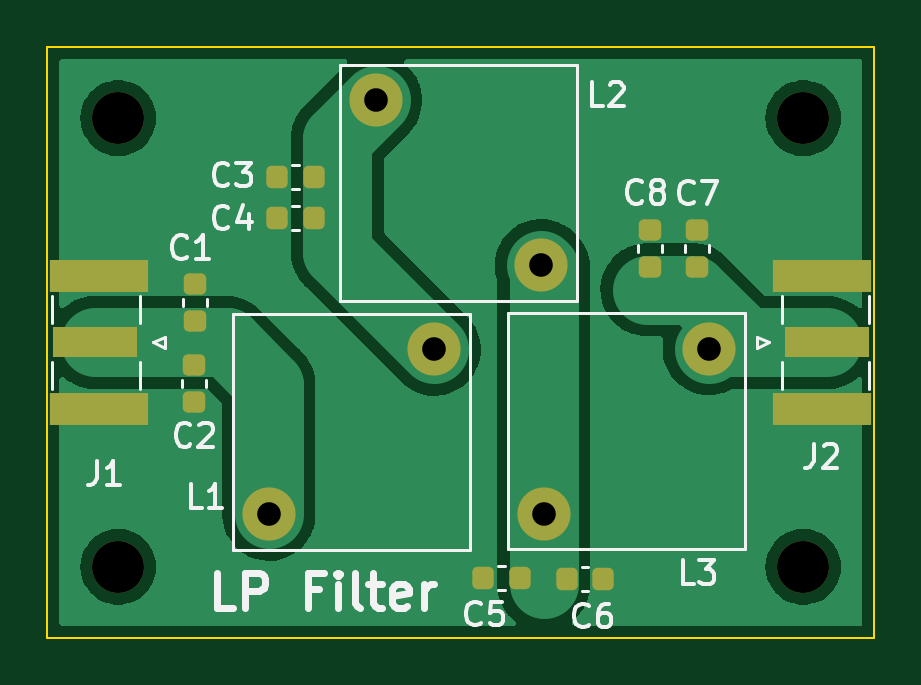
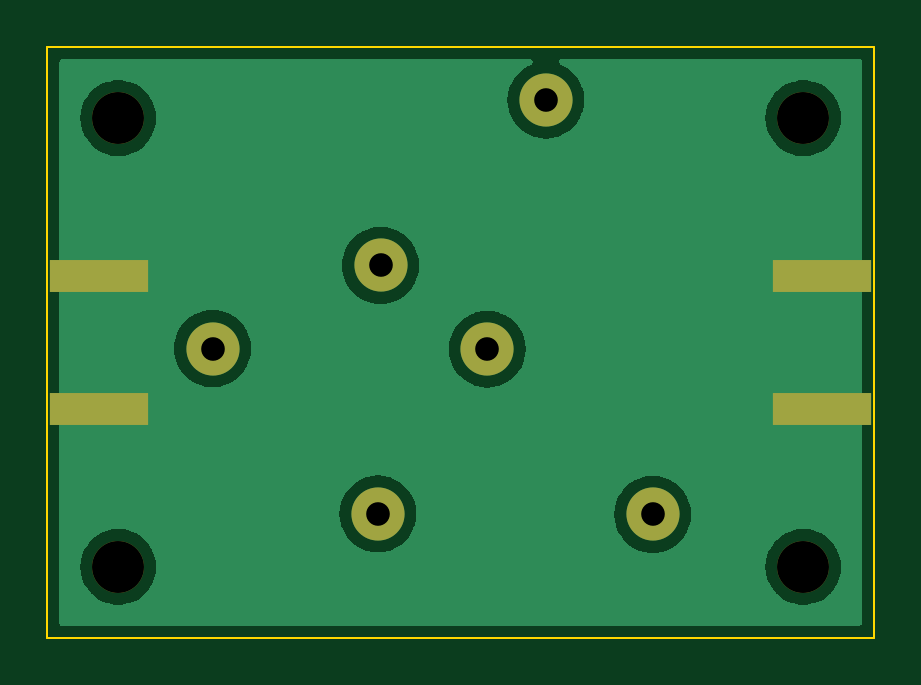
Circuit board: 10 layer files. Board 35.0 x 25.0 mm.
- bottom_copper: LowPass_10mm-B_Cu.gbr (26727 bytes)
- bottom_mask: LowPass_10mm-B_Mask.gbr (1067 bytes)
- paste: LowPass_10mm-B_Paste.gbr (630 bytes)
- bottom_silk: LowPass_10mm-B_Silkscreen.gbr (460 bytes)
- outline: LowPass_10mm-Edge_Cuts.gbr (697 bytes)
- top_copper: LowPass_10mm-F_Cu.gbr (39863 bytes)
- top_mask: LowPass_10mm-F_Mask.gbr (2719 bytes)
- paste: LowPass_10mm-F_Paste.gbr (2277 bytes)
- top_silk: LowPass_10mm-F_Silkscreen.gbr (12550 bytes)
- drill: LowPass_10mm.drl (560 bytes)

=== bottom_copper: LowPass_10mm-B_Cu.gbr (26727 bytes, source omitted) ===
=== bottom_mask: LowPass_10mm-B_Mask.gbr ===
%TF.GenerationSoftware,KiCad,Pcbnew,(6.0.1)*%
%TF.CreationDate,2022-02-12T12:27:59+00:00*%
%TF.ProjectId,LowPass_10mm,4c6f7750-6173-4735-9f31-306d6d2e6b69,rev?*%
%TF.SameCoordinates,Original*%
%TF.FileFunction,Soldermask,Bot*%
%TF.FilePolarity,Negative*%
%FSLAX46Y46*%
G04 Gerber Fmt 4.6, Leading zero omitted, Abs format (unit mm)*
G04 Created by KiCad (PCBNEW (6.0.1)) date 2022-02-12 12:27:59*
%MOMM*%
%LPD*%
G01*
G04 APERTURE LIST*
%ADD10C,2.250000*%
%ADD11C,2.200000*%
%ADD12R,4.200000X1.350000*%
G04 APERTURE END LIST*
D10*
%TO.C,L3*%
X121010800Y-119755800D03*
X128010800Y-112755800D03*
%TD*%
%TO.C,L2*%
X113898800Y-102240200D03*
X120898800Y-109240200D03*
%TD*%
%TO.C,L1*%
X116377600Y-112781200D03*
X109377600Y-119781200D03*
%TD*%
D11*
%TO.C,H3*%
X103000000Y-122000000D03*
%TD*%
%TO.C,H4*%
X132000000Y-122000000D03*
%TD*%
%TO.C,H2*%
X132000000Y-103000000D03*
%TD*%
D12*
%TO.C,J2*%
X132800000Y-109675000D03*
X132800000Y-115325000D03*
%TD*%
%TO.C,J1*%
X102200000Y-115325000D03*
X102200000Y-109675000D03*
%TD*%
D11*
%TO.C,H1*%
X103000000Y-103000000D03*
%TD*%
M02*

=== paste: LowPass_10mm-B_Paste.gbr ===
%TF.GenerationSoftware,KiCad,Pcbnew,(6.0.1)*%
%TF.CreationDate,2022-02-12T12:27:59+00:00*%
%TF.ProjectId,LowPass_10mm,4c6f7750-6173-4735-9f31-306d6d2e6b69,rev?*%
%TF.SameCoordinates,Original*%
%TF.FileFunction,Paste,Bot*%
%TF.FilePolarity,Positive*%
%FSLAX46Y46*%
G04 Gerber Fmt 4.6, Leading zero omitted, Abs format (unit mm)*
G04 Created by KiCad (PCBNEW (6.0.1)) date 2022-02-12 12:27:59*
%MOMM*%
%LPD*%
G01*
G04 APERTURE LIST*
%ADD10R,4.200000X1.350000*%
G04 APERTURE END LIST*
D10*
%TO.C,J2*%
X132800000Y-109675000D03*
X132800000Y-115325000D03*
%TD*%
%TO.C,J1*%
X102200000Y-115325000D03*
X102200000Y-109675000D03*
%TD*%
M02*

=== bottom_silk: LowPass_10mm-B_Silkscreen.gbr ===
%TF.GenerationSoftware,KiCad,Pcbnew,(6.0.1)*%
%TF.CreationDate,2022-02-12T12:27:59+00:00*%
%TF.ProjectId,LowPass_10mm,4c6f7750-6173-4735-9f31-306d6d2e6b69,rev?*%
%TF.SameCoordinates,Original*%
%TF.FileFunction,Legend,Bot*%
%TF.FilePolarity,Positive*%
%FSLAX46Y46*%
G04 Gerber Fmt 4.6, Leading zero omitted, Abs format (unit mm)*
G04 Created by KiCad (PCBNEW (6.0.1)) date 2022-02-12 12:27:59*
%MOMM*%
%LPD*%
G01*
G04 APERTURE LIST*
G04 APERTURE END LIST*
M02*

=== outline: LowPass_10mm-Edge_Cuts.gbr ===
%TF.GenerationSoftware,KiCad,Pcbnew,(6.0.1)*%
%TF.CreationDate,2022-02-12T12:27:59+00:00*%
%TF.ProjectId,LowPass_10mm,4c6f7750-6173-4735-9f31-306d6d2e6b69,rev?*%
%TF.SameCoordinates,Original*%
%TF.FileFunction,Profile,NP*%
%FSLAX46Y46*%
G04 Gerber Fmt 4.6, Leading zero omitted, Abs format (unit mm)*
G04 Created by KiCad (PCBNEW (6.0.1)) date 2022-02-12 12:27:59*
%MOMM*%
%LPD*%
G01*
G04 APERTURE LIST*
%TA.AperFunction,Profile*%
%ADD10C,0.100000*%
%TD*%
G04 APERTURE END LIST*
D10*
X100000000Y-125000000D02*
X100000000Y-100000000D01*
X135000000Y-100000000D02*
X100000000Y-100000000D01*
X135000000Y-125000000D02*
X135000000Y-100000000D01*
X100000000Y-125000000D02*
X135000000Y-125000000D01*
M02*

=== top_copper: LowPass_10mm-F_Cu.gbr (39863 bytes, source omitted) ===
=== top_mask: LowPass_10mm-F_Mask.gbr (2719 bytes, source withheld) ===
=== paste: LowPass_10mm-F_Paste.gbr (2277 bytes, source withheld) ===
=== top_silk: LowPass_10mm-F_Silkscreen.gbr (12550 bytes, source omitted) ===
=== drill: LowPass_10mm.drl ===
M48
; DRILL file {KiCad (6.0.1)} date Sat Feb 12 12:28:08 2022
; FORMAT={-:-/ absolute / metric / decimal}
; #@! TF.CreationDate,2022-02-12T12:28:08+00:00
; #@! TF.GenerationSoftware,Kicad,Pcbnew,(6.0.1)
; #@! TF.FileFunction,MixedPlating,1,2
FMAT,2
METRIC
; #@! TA.AperFunction,Plated,PTH,ComponentDrill
T1C1.000
; #@! TA.AperFunction,NonPlated,NPTH,ComponentDrill
T2C2.200
%
G90
G05
T1
X109.378Y-119.781
X113.899Y-102.24
X116.378Y-112.781
X120.899Y-109.24
X121.011Y-119.756
X128.011Y-112.756
T2
X103.0Y-103.0
X103.0Y-122.0
X132.0Y-103.0
X132.0Y-122.0
T0
M30

